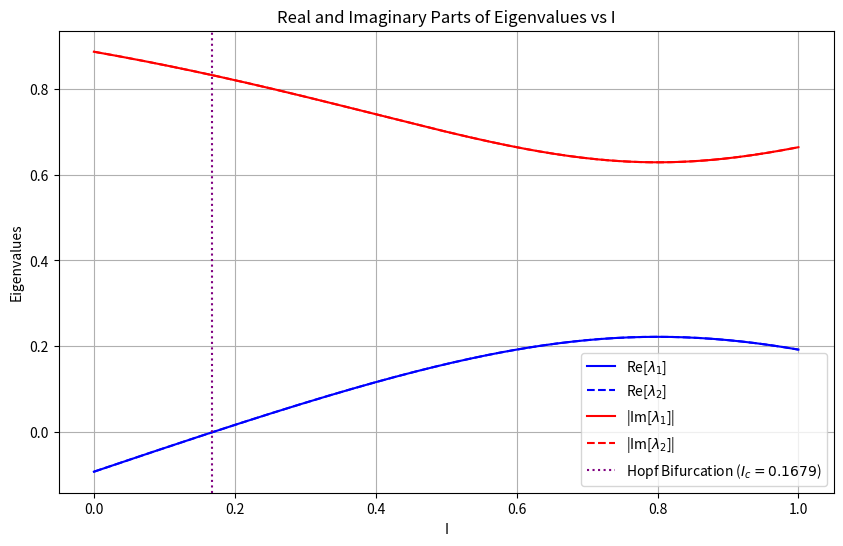

Python code for this plot:
#%%
import numpy as np
from scipy.optimize import fsolve
from scipy.linalg import eigvals
import matplotlib.pyplot as plt

# Constants
a = 4/9
b = 5/9
epsilon = 1
I_c = 68/405  # Hopf bifurcation point

# Function to define the system's equations
def system_equations(vars, I):
    x, y = vars
    eq1 = (1/epsilon) * (x - (1/3) * x**3 - y + I)
    eq2 = x + a - b * y
    return [eq1, eq2]

# Jacobian of the system
def jacobian(x, y):
    J = np.array([
        [1/epsilon * (1 - x**2), -1/epsilon],
        [1, -b]
    ])
    return J

# Range of I values
I_vals = np.linspace(0, 1, 200)

# Arrays to store the real and imaginary parts of the eigenvalues
Re_eigenvals = []
Im_eigenvals = []

# Initial guess for the fixed point
initial_guess = [0, 0]

# Loop over the range of I values
for I in I_vals:
    # Find the fixed point for the current I
    fixed_point = fsolve(system_equations, initial_guess, args=(I,))
    x_fp, y_fp = fixed_point

    # Compute the Jacobian at the fixed point
    J = jacobian(x_fp, y_fp)

    # Compute eigenvalues of the Jacobian
    eigenvalues = eigvals(J)

    # Store the real and imaginary parts of the eigenvalues
    Re_eigenvals.append(np.real(eigenvalues))
    Im_eigenvals.append(np.imag(eigenvalues))

# Convert lists to numpy arrays for easier plotting
Re_eigenvals = np.array(Re_eigenvals)
Im_eigenvals = np.array(Im_eigenvals)

# Plotting the results
plt.figure(figsize=(10, 6))
plt.plot(I_vals, Re_eigenvals[:, 0], label='Re[$\lambda_1$]', color='blue')
plt.plot(I_vals, Re_eigenvals[:, 1], label='Re[$\lambda_2$]', color='blue', linestyle='--')
plt.plot(I_vals, np.abs(Im_eigenvals[:, 0]), label='|Im[$\lambda_1$]|', color='red')
plt.plot(I_vals, np.abs(Im_eigenvals[:, 1]), label='|Im[$\lambda_2$]|', color='red', linestyle='--')

# Indicate the Hopf bifurcation point
plt.axvline(I_c, color='purple', linestyle=':', label=f'Hopf Bifurcation ($I_c = {I_c:.4f}$)')

# Labels and legend
plt.xlabel('I')
plt.ylabel('Eigenvalues')
plt.title('Real and Imaginary Parts of Eigenvalues vs I')
plt.legend()
plt.grid(True)
plt.show()
